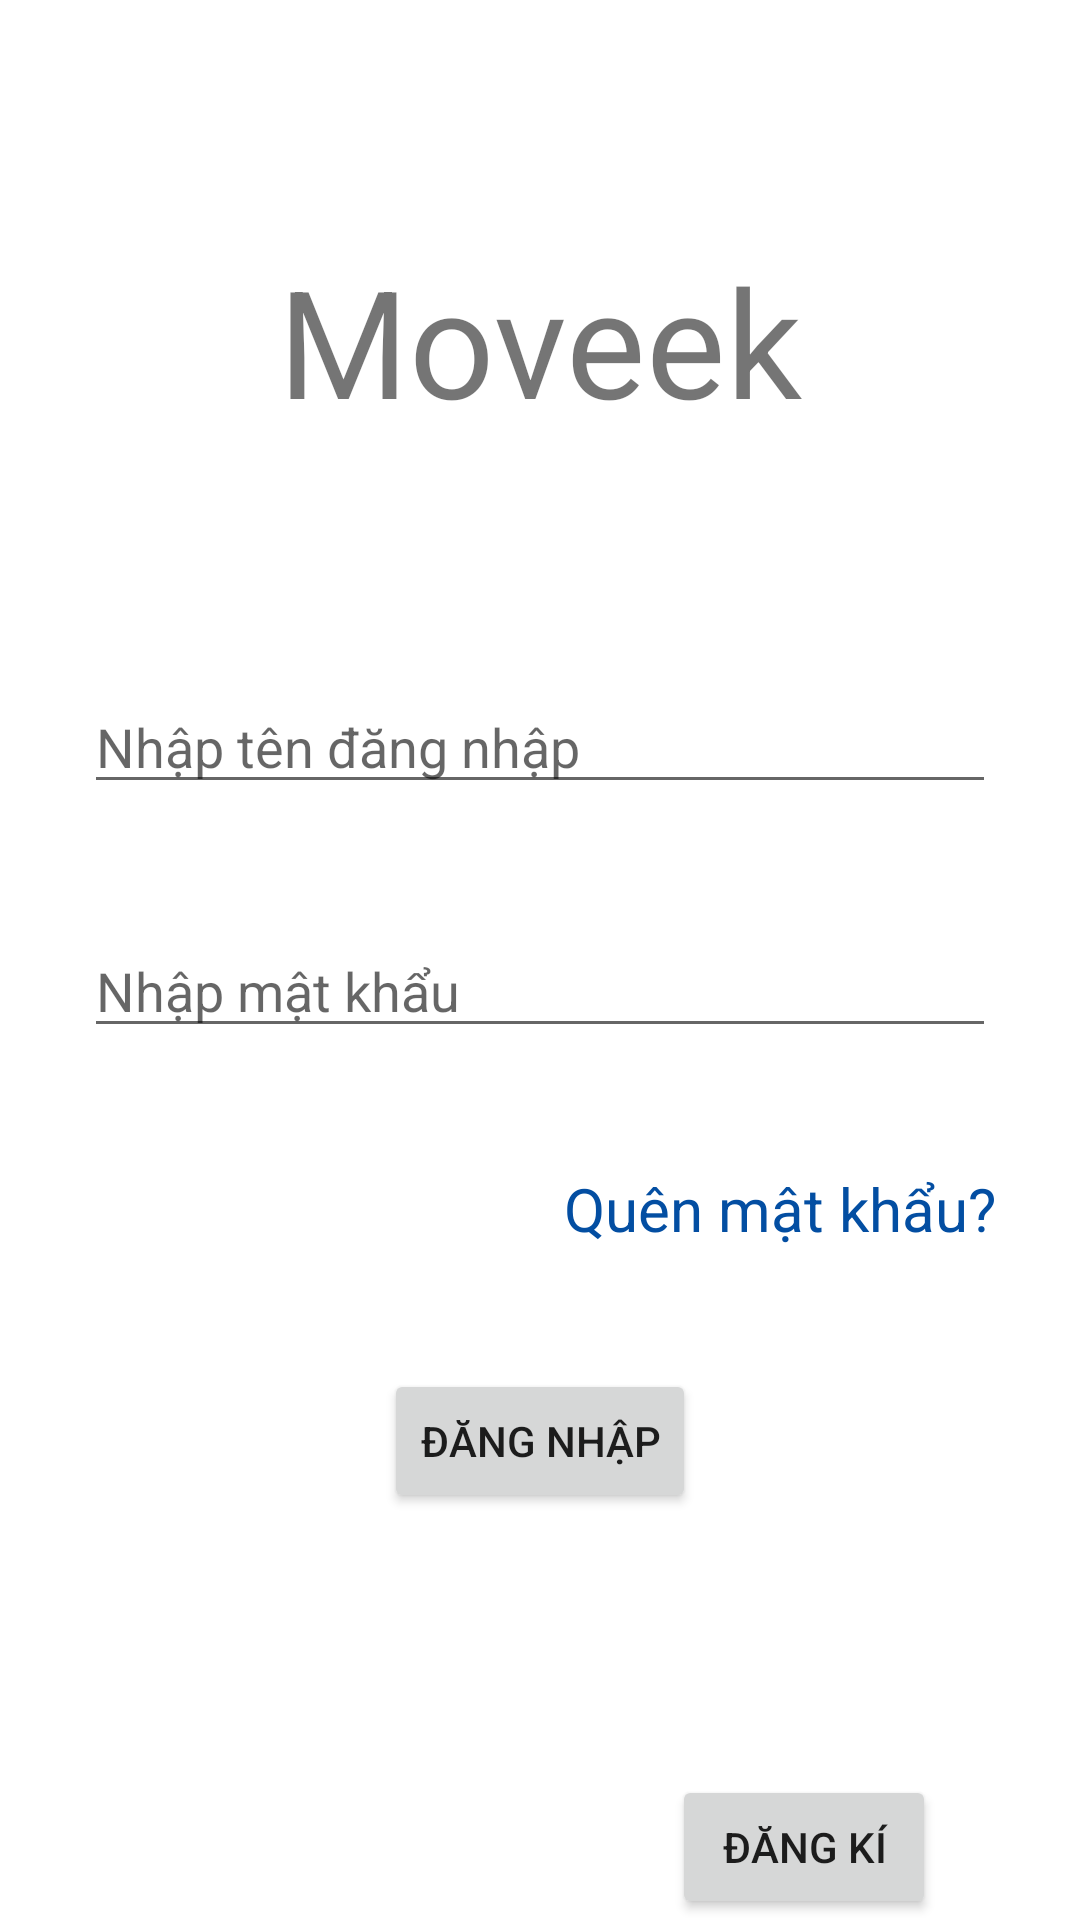

Here is an Android app screen rendered from its layout file. Give the layout XML and the strings, colors and styles it references.
<!-- AndroidManifest.xml: application theme Theme.BookMovieTicket -->
<!-- res/layout/activity_login2.xml -->
<?xml version="1.0" encoding="utf-8"?>
<layout xmlns:android="http://schemas.android.com/apk/res/android"
    xmlns:app="http://schemas.android.com/apk/res-auto"
    xmlns:tools="http://schemas.android.com/tools">

    <data>

    </data>

    <androidx.constraintlayout.widget.ConstraintLayout
        android:layout_width="match_parent"
        android:layout_height="match_parent"
        tools:context=".fragment.account.LoginActivity">

        <TextView
            android:id="@+id/textView3"
            android:layout_width="wrap_content"
            android:layout_height="wrap_content"
            android:layout_marginStart="119dp"
            android:layout_marginTop="80dp"
            android:layout_marginEnd="119dp"
            android:text="Moveek"
            android:textSize="50dp"

            app:layout_constraintEnd_toEndOf="parent"
            app:layout_constraintStart_toStartOf="parent"
            app:layout_constraintTop_toTopOf="parent" />

        <EditText
            android:id="@+id/editTextTextUserName"
            android:layout_width="match_parent"
            android:layout_height="wrap_content"
            android:layout_marginStart="28dp"
            android:layout_marginTop="80dp"
            android:layout_marginEnd="28dp"
            android:ems="10"
            android:hint="Nhập tên đăng nhập"
            android:inputType="textEmailAddress"
            app:layout_constraintEnd_toEndOf="parent"
            app:layout_constraintStart_toStartOf="parent"
            app:layout_constraintTop_toBottomOf="@+id/textView3"
            tools:ignore="TouchTargetSizeCheck,SpeakableTextPresentCheck" />

        <EditText
            android:id="@+id/editTextTextPassword"
            android:layout_width="match_parent"
            android:layout_height="wrap_content"
            android:layout_marginStart="28dp"
            android:layout_marginTop="40dp"
            android:layout_marginEnd="28dp"
            android:ems="10"
            android:hint="Nhập mật khẩu"
            android:inputType="textPassword"
            app:layout_constraintEnd_toEndOf="parent"
            app:layout_constraintStart_toStartOf="parent"
            app:layout_constraintTop_toBottomOf="@+id/editTextTextUserName"
            tools:ignore="SpeakableTextPresentCheck,TouchTargetSizeCheck" />

        <TextView
            android:id="@+id/textView4"
            android:layout_width="wrap_content"
            android:layout_height="wrap_content"
            android:layout_marginTop="40dp"
            android:layout_marginEnd="28dp"
            android:text="Quên mật khẩu?"
            android:textAlignment="viewEnd"
            android:textSize="20dp"
            android:textColor="@color/home_bluetitle"
            app:layout_constraintEnd_toEndOf="parent"
            app:layout_constraintTop_toBottomOf="@+id/editTextTextPassword" />

        <Button
            android:id="@+id/button2"
            android:layout_width="wrap_content"
            android:layout_height="wrap_content"
            android:layout_marginStart="134dp"
            android:layout_marginTop="40dp"
            android:layout_marginEnd="134dp"
            android:text="Đăng nhập"
            app:layout_constraintEnd_toEndOf="parent"
            app:layout_constraintStart_toStartOf="parent"
            app:layout_constraintTop_toBottomOf="@+id/textView4" />

        <TextView
            android:id="@+id/textView5"
            android:layout_width="wrap_content"
            android:layout_height="41dp"
            android:layout_marginStart="43dp"
            android:layout_marginTop="129dp"
            android:layout_marginEnd="1dp"
            android:layout_marginBottom="22dp"
            android:text="Không có tài khoản!"
            android:textAlignment="center"
            android:textSize="20dp"
            app:layout_constraintBottom_toBottomOf="parent"
            app:layout_constraintEnd_toStartOf="@+id/button3"
            app:layout_constraintStart_toStartOf="parent"
            app:layout_constraintTop_toBottomOf="@+id/button2" />

        <Button
            android:id="@+id/button3"
            android:layout_width="wrap_content"
            android:layout_height="wrap_content"
            android:layout_marginTop="109dp"
            android:layout_marginEnd="48dp"
            android:layout_marginBottom="22dp"
            android:text="Đăng kí"
            app:layout_constraintBottom_toBottomOf="parent"
            app:layout_constraintEnd_toEndOf="parent"
            app:layout_constraintTop_toBottomOf="@+id/button2" />
    </androidx.constraintlayout.widget.ConstraintLayout>
</layout>
<!-- resources referenced by this layout -->
<resources>
  <color name="home_bluetitle">#034ea2</color>
  <style name="Theme.BookMovieTicket" parent="Theme.MaterialComponents.DayNight.DarkActionBar">
          
          <item name="colorPrimary">@color/purple_500</item>
          <item name="colorPrimaryVariant">@color/purple_700</item>
          <item name="colorOnPrimary">@color/white</item>
          
          <item name="colorSecondary">@color/teal_200</item>
          <item name="colorSecondaryVariant">@color/teal_700</item>
          <item name="colorOnSecondary">@color/black</item>
          
          <item name="android:statusBarColor" tools:targetApi="l">@color/home_bluetitle</item>
          
      </style>
  <color name="purple_500">#FF6200EE</color>
  <color name="purple_700">#FF3700B3</color>
  <color name="white">#FFFFFFFF</color>
  <color name="teal_200">#FF03DAC5</color>
  <color name="teal_700">#FF018786</color>
  <color name="black">#FF000000</color>
</resources>
